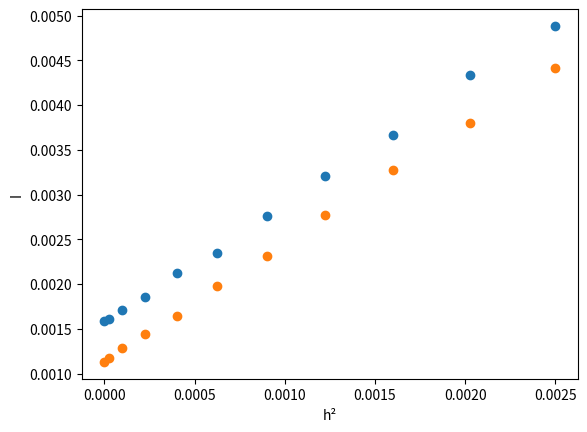

This chart was generated by the following Python code:
h = [0, 0.005, 0.010, 0.015, 0.020, 0.025, 0.030, 0.035, 0.040, 0.045, 0.050]
T1 = [3.094, 3.098, 3.116, 3.142, 3.188, 3.226, 3.296, 3.370, 3.444, 3.550, 3.634]
T2 = [3.012, 3.020, 3.040, 3.068, 3.104, 3.164, 3.222, 3.298, 3.382, 3.466, 3.562]
m = 1.336

I0 = 0.00711
k = 0.0004
m0 = 0.9347

I1 = []
I2 = []
h2 = []

for i in range(0, len(h)):
    I1.append(k*(m+m0)*(T1[i]**2) - I0)
    I2.append(k*(m+m0)*(T2[i]**2) - I0)
    h2.append(h[i]**2)
	
import matplotlib
import math
import numpy as np
from statistics import mean
from matplotlib import pyplot as plt

def mnk(x, y):
    xy = []
    xx = []
    yy = []
    for i in range(0, len(x)):
        xy.append(x[i]*y[i])
        xx.append(x[i]**2)
        yy.append(y[i]**2)

    b = (mean(xy)-mean(x)*mean(y))/(mean(xx)-mean(x)**2)
    a = mean(y) - b * mean(x)

    sb = 1/math.sqrt(len(x))*math.sqrt((mean(yy)-mean(y)**2)/(mean(xx)-mean(x)**2)-b**2)
    sa = sb * math.sqrt(mean(xx)-mean(x)**2)

    return a,b,sa,sb

a,b,sa,sb = mnk(h2, I1)
#plt.plot([0, 0.05**2], [a, a + b * 0.05**2], color = "r")
print("I1: ", I1)

print("a =", a)
print("b =", b)
print("sa =", sa)
print("sb =", sb)

a,b,sa,sb = mnk(h2, I2)
#plt.plot([0, 0.05**2], [a, a + b * 0.05**2])
print("I2: ", I1)

print("a =", a)
print("b =", b)
print("sa =", sa)
print("sb =", sb)

plt.xlabel("h²")
plt.ylabel("I")


plt.scatter(h2, I1)
plt.scatter(h2, I2)
plt.show()
